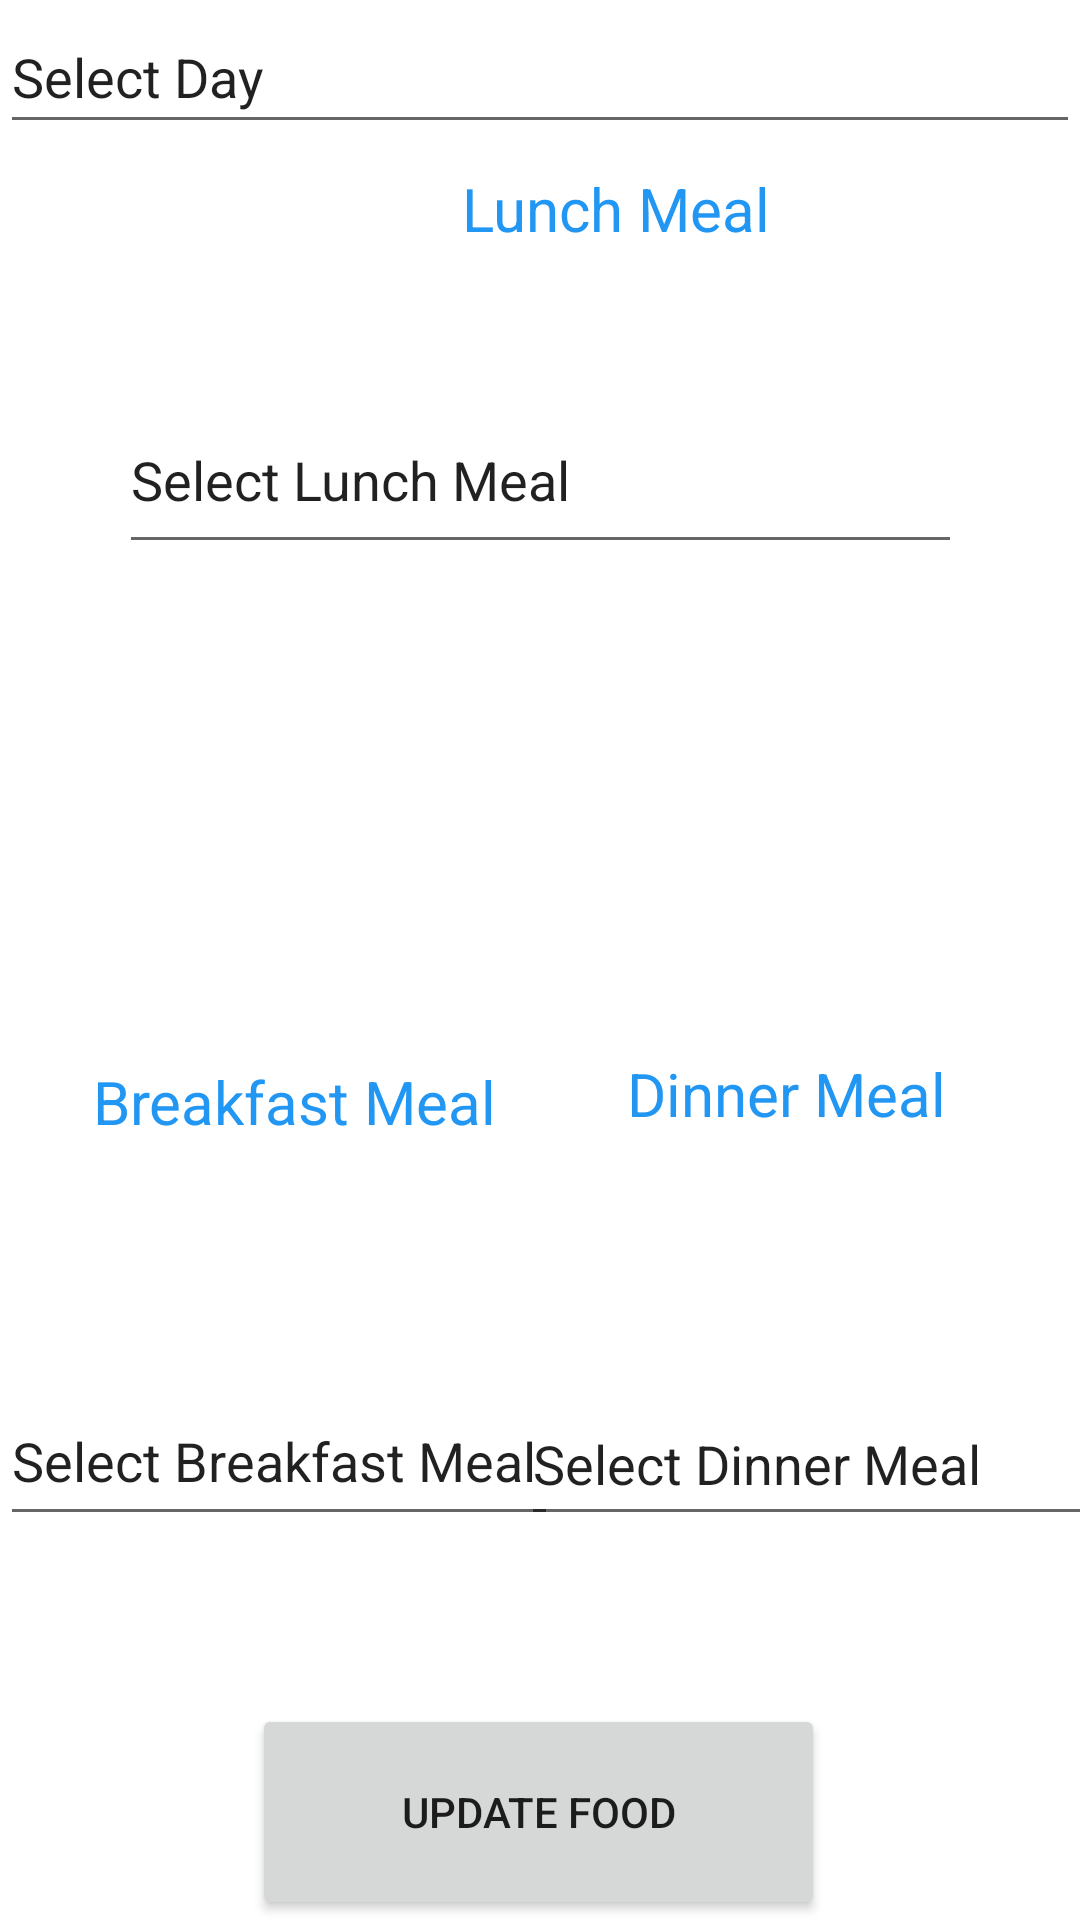

Write the Android layout XML for this screen, with the resource values it uses.
<!-- AndroidManifest.xml: application theme Theme.FooDay -->
<!-- res/layout/fragment_update_food.xml -->
<?xml version="1.0" encoding="utf-8"?>
<androidx.constraintlayout.widget.ConstraintLayout xmlns:android="http://schemas.android.com/apk/res/android"
    xmlns:app="http://schemas.android.com/apk/res-auto"
    xmlns:tools="http://schemas.android.com/tools"
    android:id="@+id/frameLayout2"
    android:layout_width="match_parent"
    android:layout_height="match_parent"
    tools:context=".ui.application.admin.ui.AddFoodFragment">

    <com.google.android.material.textfield.TextInputLayout
        android:id="@+id/textInputLayout"
        android:layout_width="0dp"
        android:layout_height="wrap_content"
        android:layout_marginStart="16dp"
        android:layout_marginEnd="16dp"
        android:layout_marginBottom="52dp"
        app:layout_constraintBottom_toBottomOf="parent"
        app:layout_constraintEnd_toEndOf="parent"
        app:layout_constraintHorizontal_bias="0.0"
        app:layout_constraintStart_toStartOf="parent"
        app:layout_constraintTop_toTopOf="parent"
        app:layout_constraintVertical_bias="0.561" />

    <Button
        android:id="@+id/updateFood"
        android:layout_width="191dp"
        android:layout_height="72dp"
        android:text="Update Food"
        app:layout_constraintBottom_toBottomOf="parent"
        app:layout_constraintEnd_toEndOf="parent"
        app:layout_constraintHorizontal_bias="0.498"
        app:layout_constraintStart_toStartOf="parent" />

    <AutoCompleteTextView
        android:id="@+id/day"
        android:layout_width="match_parent"
        android:layout_height="wrap_content"
        android:minHeight="48dp"
        android:text="Select Day"
        app:layout_constraintEnd_toEndOf="parent"
        app:layout_constraintHorizontal_bias="0.0"
        app:layout_constraintStart_toStartOf="parent"
        app:layout_constraintTop_toTopOf="parent" />

    <TextView
        android:id="@+id/dMeal"
        android:layout_width="147dp"
        android:layout_height="54dp"
        android:layout_marginEnd="16dp"
        android:text="Dinner Meal"
        android:textAlignment="center"
        android:textColor="#2196F3"
        android:textSize="20sp"
        app:layout_constraintBottom_toTopOf="@+id/updateFood"
        app:layout_constraintEnd_toEndOf="parent"
        app:layout_constraintStart_toEndOf="@+id/bMeal"
        app:layout_constraintTop_toBottomOf="@+id/autoLunch" />

    <TextView
        android:id="@+id/bMeal"
        android:layout_width="164dp"
        android:layout_height="49dp"
        android:layout_marginStart="16dp"
        android:text="Breakfast Meal"
        android:textAlignment="center"
        android:textColor="#2196F3"
        android:textSize="20sp"
        app:layout_constraintBottom_toTopOf="@+id/updateFood"
        app:layout_constraintStart_toStartOf="parent"
        app:layout_constraintTop_toBottomOf="@+id/autoLunch" />

    <TextView
        android:id="@+id/lunchMeal"
        android:layout_width="158dp"
        android:layout_height="50dp"
        android:layout_marginStart="126dp"
        android:layout_marginTop="8dp"
        android:layout_marginEnd="127dp"
        android:text="Lunch Meal"
        android:textAlignment="center"
        android:textColor="#2196F3"
        android:textSize="20sp"
        app:layout_constraintEnd_toEndOf="parent"
        app:layout_constraintHorizontal_bias="0.0"
        app:layout_constraintStart_toStartOf="parent"
        app:layout_constraintTop_toBottomOf="@+id/day" />

    <AutoCompleteTextView
        android:id="@+id/autoLunch"
        android:layout_width="281dp"
        android:layout_height="59dp"
        android:layout_marginStart="65dp"
        android:layout_marginTop="23dp"
        android:layout_marginEnd="65dp"
        android:text="Select Lunch Meal"
        app:layout_constraintEnd_toEndOf="parent"
        app:layout_constraintStart_toStartOf="parent"
        app:layout_constraintTop_toBottomOf="@+id/lunchMeal" />

    <AutoCompleteTextView
        android:id="@+id/autoBreakfast"
        android:layout_width="186dp"
        android:layout_height="53dp"
        android:text="Select Breakfast Meal"
        app:layout_constraintBottom_toTopOf="@+id/updateFood"
        app:layout_constraintStart_toStartOf="parent"
        app:layout_constraintTop_toBottomOf="@+id/bMeal" />

    <AutoCompleteTextView
        android:id="@+id/autoDinner"
        android:layout_width="212dp"
        android:layout_height="51dp"
        android:layout_marginStart="13dp"
        android:text="Select Dinner Meal"
        app:layout_constraintBottom_toTopOf="@+id/updateFood"
        app:layout_constraintEnd_toEndOf="parent"
        app:layout_constraintStart_toEndOf="@+id/autoBreakfast"
        app:layout_constraintTop_toBottomOf="@+id/dMeal" />

</androidx.constraintlayout.widget.ConstraintLayout>
<!-- resources referenced by this layout -->
<resources>
  <style name="Theme.FooDay" parent="Theme.MaterialComponents.DayNight.DarkActionBar">
          
          <item name="colorPrimary">@color/purple_500</item>
          <item name="colorPrimaryVariant">@color/purple_700</item>
          <item name="colorOnPrimary">@color/white</item>
          
          <item name="colorSecondary">@color/teal_200</item>
          <item name="colorSecondaryVariant">@color/teal_700</item>
          <item name="colorOnSecondary">@color/black</item>
          
          <item name="android:statusBarColor" tools:targetApi="l">?attr/colorPrimaryVariant</item>
          
      </style>
  <color name="purple_500">#FF6200EE</color>
  <color name="purple_700">#FF3700B3</color>
  <color name="white">#FFFFFFFF</color>
  <color name="teal_200">#FF03DAC5</color>
  <color name="teal_700">#FF018786</color>
  <color name="black">#FF000000</color>
</resources>
